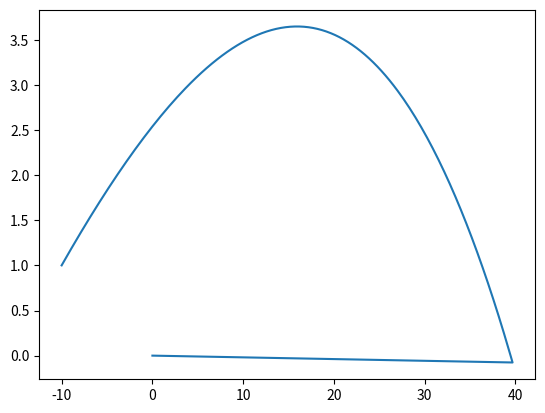

Here is the Python script that generated this plot:
import numpy as np
import matplotlib.pyplot as plt
import math


vt = 100/3.6

g = 9.80
dt = 0.01 
tf = 2
ti = 0
D = g/vt**2
v = 130/3.6
m = 0.057
raio = 0.067/2 #metros
w = 100
mag = 0.5*1.225*raio*math.pi*raio**2


n = int((tf-ti)/dt + 0.1)

y = np.zeros(n+1)
y[0] = 1

x = np.zeros(n+1)
x[0] = -10

z = np.zeros(n+1)
z[0] = 0

vx = np.zeros(n+1)
vx[0] = math.cos(math.pi/18) * v

vy = np.zeros(n+1)
vy[0] = math.sin(math.pi/18) * v

vz = np.zeros(n+1)
vz[0] = 0


t = np.zeros(n+1)
t[0] = 0

ay = np.zeros(n+1)
ax = np.zeros(n+1)
az = np.zeros(n+1)


maxaltura_found = False
chao_found = False

for i in range(n):
    t[i+1] = t[i] + dt
    vv = np.sqrt(vx[i]**2 +vy[i]**2 + vz[i]**2)
    amx = -mag*w*vy[i]/m
    amy = mag*w*vx[i]/m

    ay[i] = -g-D*vv*vy[i]+amy
    ax[i] = -D*vv*vx[i]+amx
    az[i] = -m*D*vv*vz[i]

    y[i+1] = y[i] + vy[i]*dt
    vy[i+1] = vy[i] + ay[i]*dt

    x[i+1] = x[i] + vx[i]*dt
    vx[i+1] = vx[i] + ax[i]*dt

    z[i+1] = z[i] + vz[i]*dt
    vz[i+1] = vz[i] + az[i]*dt

    if not maxaltura_found and vy[i] < 0:
        print(y[i-1])
        maxaltura_found = True

    if y[i] < 0 and not chao_found:
        print(x[i])
        chao_found = True
        break
        

plt.plot(x,y)
plt.show()